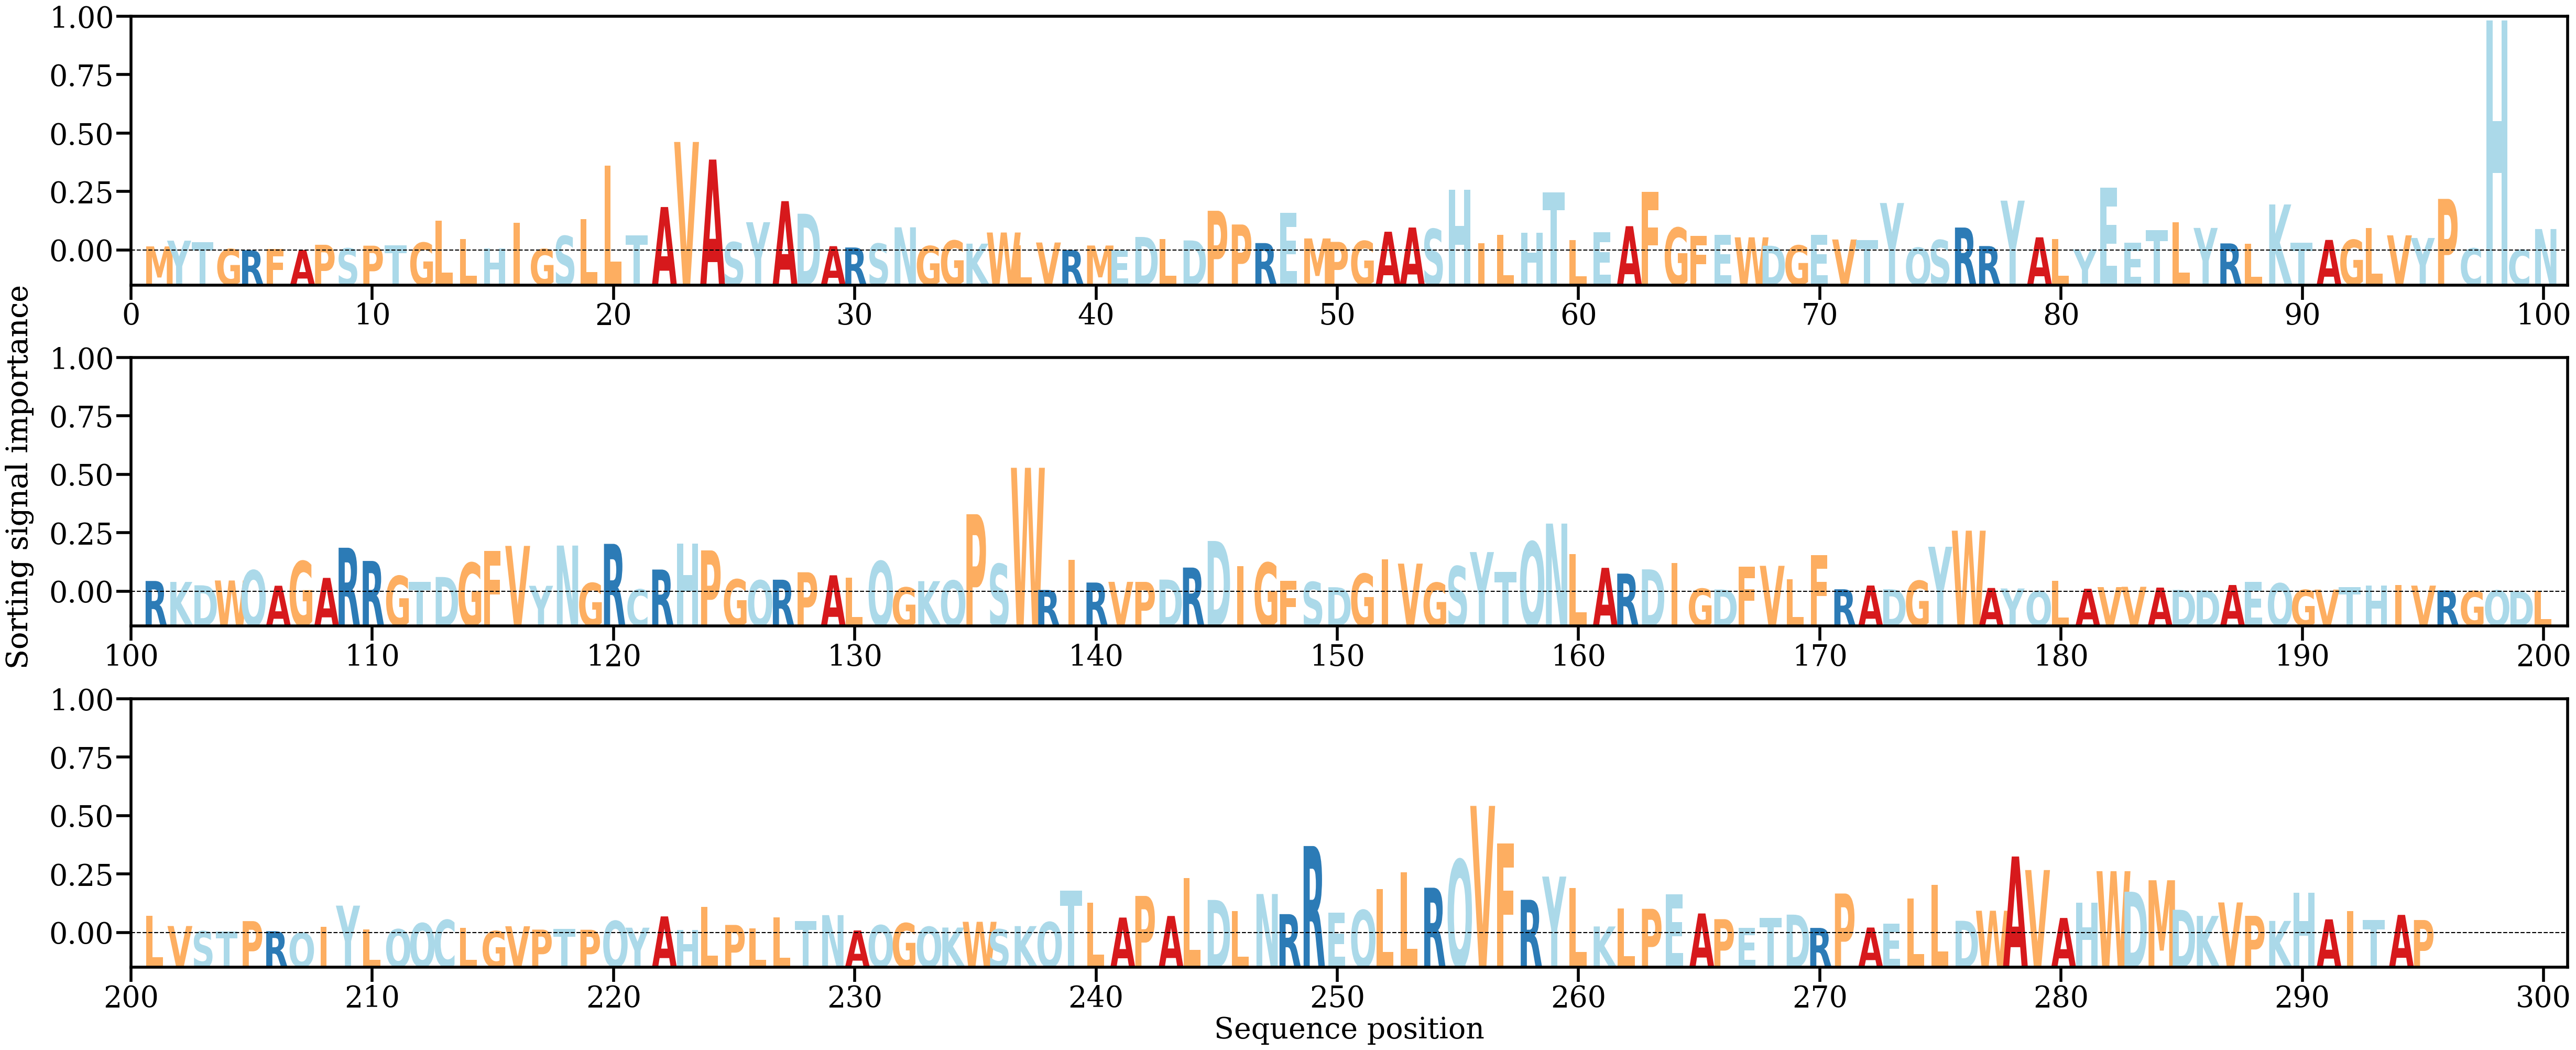

The data file committed next to this chart (first rows):
AA, Alpha
M, [0.00065604]
Y, [0.00157551]
T, [0.00131697]
G, [0.0002302]
R, [3.7495418e-05]
F, [0.00022166]
A, [8.6537075e-05]
P, [0.00091709]
S, [0.00033926]
P, [0.00077116]
T, [0.000833]
G, [0.00125337]
L, [0.00477654]
L, [0.00183006]
H, [0.00030396]
I, [0.00447676]
G, [0.00022817]
S, [0.00232263]
L, [0.00505264]
L, [0.01355341]
T, [0.00242152]
A, [0.00695722]
V, [0.01736808]
A, [0.0145512]
S, [0.00133372]
Y, [0.00452815]
A, [0.00789736]
D, [0.00588509]
A, [0.00069352]
R, [0.00048214]
S, [0.001104]
N, [0.00371036]
G, [0.00071232]
G, [0.00158822]
K, [0.00109658]
W, [0.00288006]
L, [0.0007964]
V, [0.00127879]
R, [8.713663e-05]
M, [0.0007987]
E, [5.9793187e-05]
D, [0.00216811]
L, [0.00186675]
D, [0.00161422]
P, [0.00635686]
P, [0.00416234]
R, [0.00118858]
E, [0.00599432]
M, [0.00192906]
P, [0.00137942]
G, [0.00151834]
A, [0.00300518]
A, [0.0036766]
S, [0.00344362]
H, [0.00970715]
I, [0.00115153]
L, [0.00252965]
H, [0.00284947]
T, [0.00930575]
L, [0.00167125]
... 235 more rows
